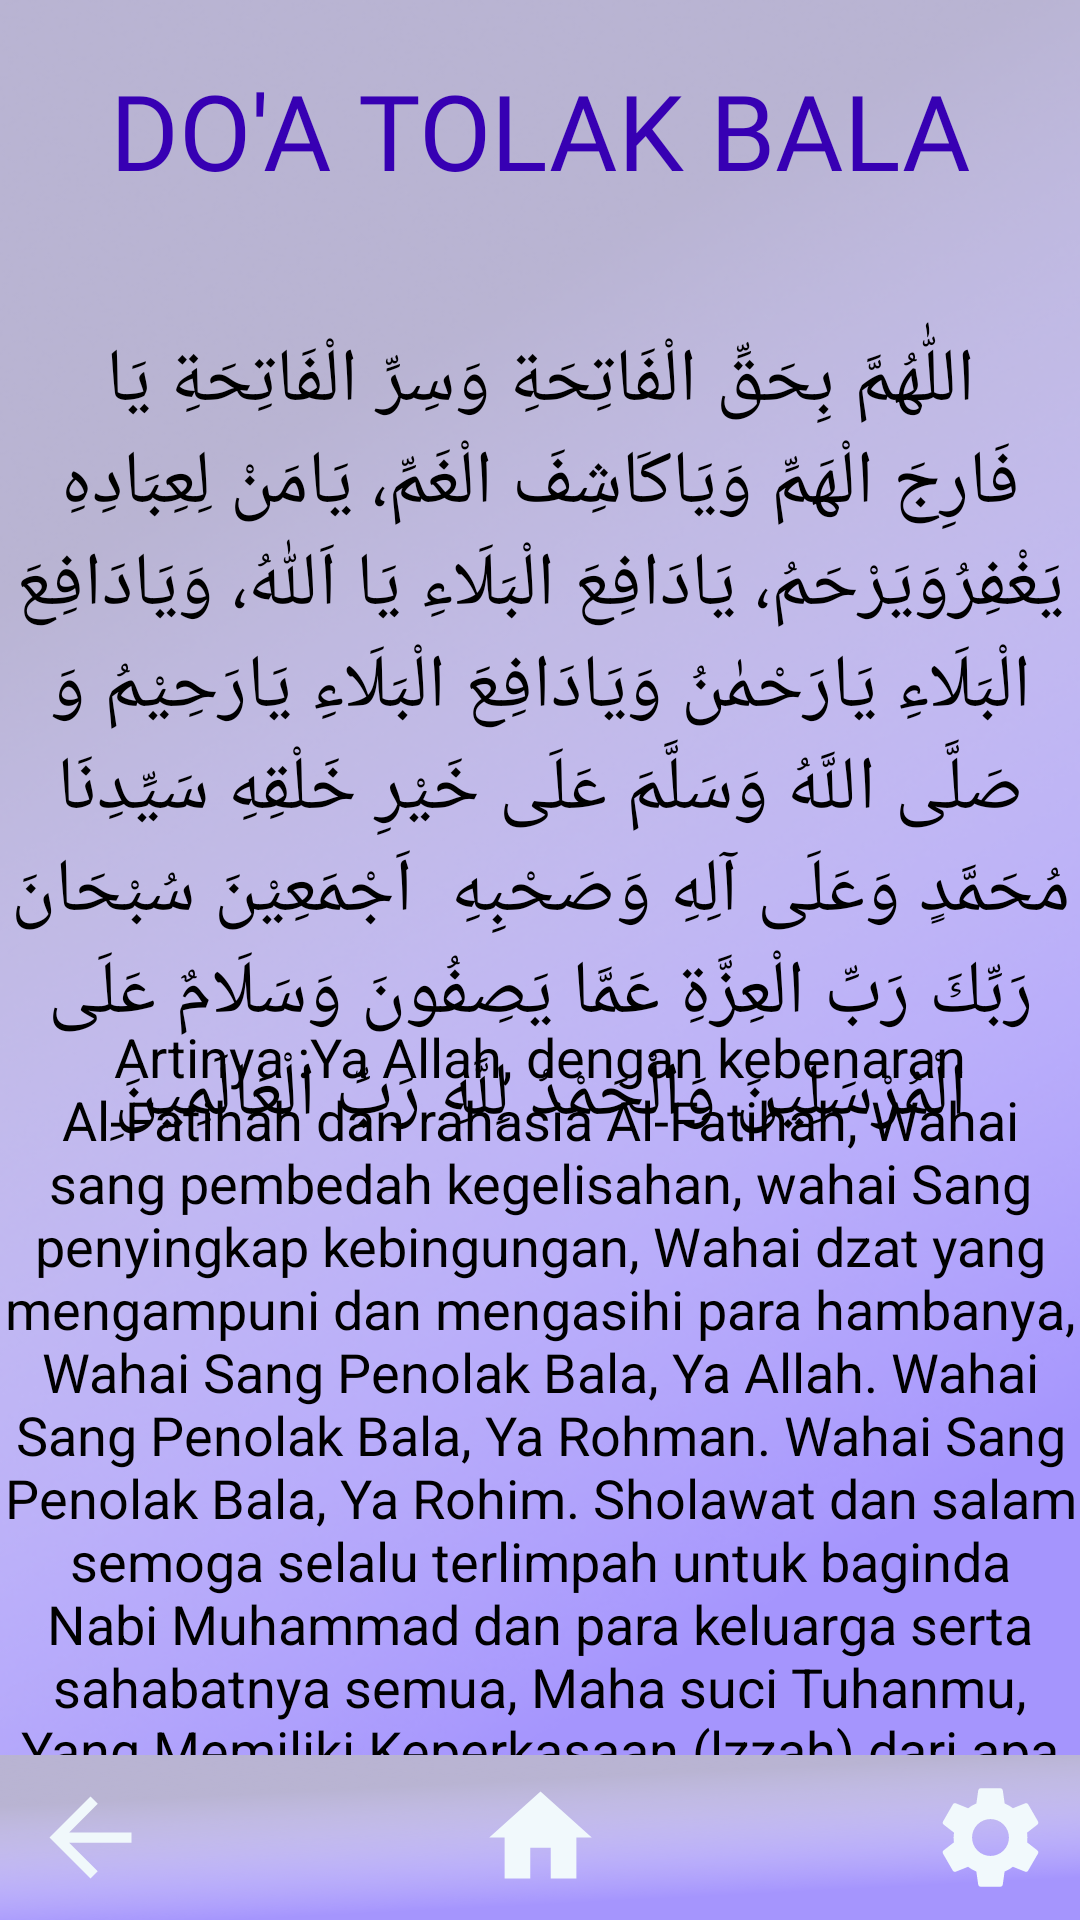

Layout XML and referenced resources for this Android screen:
<!-- AndroidManifest.xml: application theme Theme.IBProject -->
<!-- res/layout/activity_doa_tbala.xml -->
<?xml version="1.0" encoding="utf-8"?>
<LinearLayout
    xmlns:android="http://schemas.android.com/apk/res/android"
    xmlns:app="http://schemas.android.com/apk/res-auto"
    xmlns:tools="http://schemas.android.com/tools"
    android:layout_width="match_parent"
    android:layout_height="match_parent"
    tools:context=".DoaTbala"
    android:orientation="vertical"
    android:background="@drawable/bgdoa">


    <RelativeLayout
        android:layout_width="match_parent"
        android:layout_height="match_parent">

        <TextView
            android:layout_width="match_parent"
            android:layout_height="wrap_content"
            android:text="DO'A TOLAK BALA"
            android:gravity="center"
            android:textSize="35dp"
            android:paddingTop="20dp"
            android:fontFamily="@font/poppins_medium"
            android:textColor="@color/design_default_color_primary_dark"/>
        <TextView
            android:layout_width="match_parent"
            android:layout_height="wrap_content"
            android:text="اللّٰهُمَّ بِحَقِّ الْفَاتِحَةِ وَسِرِّ الْفَاتِحَةِ يَا فَارِجَ الْهَمِّ وَيَاكَاشِفَ الْغَمِّ، يَامَنْ لِعِبَادِهِ يَغْفِرُوَيَرْحَمُ، يَادَافِعَ الْبَلَاءِ يَا اَللّٰهُ، وَيَادَافِعَ الْبَلَاءِ يَارَحْمٰنُ وَيَادَافِعَ الْبَلَاءِ يَارَحِيْمُ وَ صَلَّى اللَّهُ وَسَلَّمَ عَلَى خَيْرِ خَلْقِهِ سَيِّدِنَا مُحَمَّدٍ وَعَلَى آلِهِ وَصَحْبِهِ  اَجْمَعِيْنَ سُبْحَانَ رَبِّكَ رَبِّ الْعِزَّةِ عَمَّا يَصِفُونَ وَسَلَامٌ عَلَى الْمُرْسَلِينَ وَالْحَمْدُ لِلَّهِ رَبِّ الْعَالَمِينَِ"
            android:textAlignment="center"
            android:textSize="25dp"
            android:paddingTop="110dp"
            android:textColor="@color/black"/>
        <TextView
            android:layout_width="match_parent"
            android:layout_height="wrap_content"
            android:text="Artinya :Ya Allah, dengan kebenaran Al-Fatihah dan rahasia Al-Fatihah, Wahai sang pembedah kegelisahan, wahai Sang penyingkap kebingungan, Wahai dzat yang mengampuni dan mengasihi para hambanya, Wahai Sang Penolak Bala, Ya Allah. Wahai Sang Penolak Bala, Ya Rohman. Wahai Sang Penolak Bala, Ya Rohim. Sholawat dan salam semoga selalu terlimpah untuk baginda Nabi Muhammad dan para keluarga serta sahabatnya semua, Maha suci Tuhanmu, Yang Memiliki Keperkasaan (lzzah) dari apa yang mereka katakan. Keselamatan semoga dilimpahkan kepada para rasul. Dan segala puji bagi Allah, Tuhan semesta alam.
ِ"
            android:textAlignment="center"
            android:textSize="18dp"
            android:paddingTop="340dp"
            android:textColor="@color/black"/>
        <LinearLayout
            android:layout_width="match_parent"
            android:layout_height="match_parent"
            android:gravity="bottom">

            <LinearLayout
                android:layout_width="match_parent"
                android:layout_height="55dp"
                android:background="@drawable/bgdoa"
                android:orientation="horizontal"
                android:paddingVertical="7dp">

                <LinearLayout
                    android:layout_width="0dp"
                    android:layout_height="match_parent"
                    android:layout_weight=".33"
                    android:gravity="left">

                    <ImageButton
                        android:id="@+id/btn_back"
                        android:layout_width="60dp"
                        android:layout_height="match_parent"
                        android:background="#00FFFFFF"
                        android:scaleType="fitCenter"
                        android:src="@drawable/ic_baseline_arrow_back_24" />

                </LinearLayout>

                <LinearLayout
                    android:layout_width="0dp"
                    android:layout_height="match_parent"
                    android:layout_weight=".33"
                    android:gravity="center">

                    <ImageButton
                        android:id="@+id/btn_home"
                        android:layout_width="60dp"
                        android:layout_height="match_parent"
                        android:background="#00FFFFFF"
                        android:scaleType="fitCenter"
                        android:src="@drawable/ic_baseline_home_24" />

                </LinearLayout>

                <LinearLayout
                    android:layout_width="0dp"
                    android:layout_height="match_parent"
                    android:layout_weight=".33"
                    android:gravity="right">

                    <ImageButton
                        android:id="@+id/btn_setting"
                        android:layout_width="60dp"
                        android:layout_height="match_parent"
                        android:background="#00FFFFFF"
                        android:scaleType="fitCenter"
                        android:src="@drawable/ic_baseline_settings_24" />

                </LinearLayout>

            </LinearLayout>



        </LinearLayout>

    </RelativeLayout>

</LinearLayout>
<!-- resources referenced by this layout -->
<resources>
  <!-- drawable bgdoa: png bitmap (drawable, 193926 bytes) -->
  <!-- drawable ic_baseline_arrow_back_24 (drawable) -->
  <vector android:autoMirrored="true" android:height="24dp"
      android:tint="#F0F8FB" android:viewportHeight="24"
      android:viewportWidth="24" android:width="24dp" xmlns:android="http://schemas.android.com/apk/res/android">
      <path android:fillColor="@android:color/white" android:pathData="M20,11H7.83l5.59,-5.59L12,4l-8,8 8,8 1.41,-1.41L7.83,13H20v-2z"/>
  </vector>
  <!-- drawable ic_baseline_home_24 (drawable) -->
  <vector android:height="24dp" android:tint="#F1F9FC"
      android:viewportHeight="24" android:viewportWidth="24"
      android:width="24dp" xmlns:android="http://schemas.android.com/apk/res/android">
      <path android:fillColor="@android:color/white" android:pathData="M10,20v-6h4v6h5v-8h3L12,3 2,12h3v8z"/>
  </vector>
  <!-- drawable ic_baseline_settings_24 (drawable) -->
  <vector android:height="24dp" android:tint="#F1F9FC"
      android:viewportHeight="24" android:viewportWidth="24"
      android:width="24dp" xmlns:android="http://schemas.android.com/apk/res/android">
      <path android:fillColor="@android:color/white" android:pathData="M19.14,12.94c0.04,-0.3 0.06,-0.61 0.06,-0.94c0,-0.32 -0.02,-0.64 -0.07,-0.94l2.03,-1.58c0.18,-0.14 0.23,-0.41 0.12,-0.61l-1.92,-3.32c-0.12,-0.22 -0.37,-0.29 -0.59,-0.22l-2.39,0.96c-0.5,-0.38 -1.03,-0.7 -1.62,-0.94L14.4,2.81c-0.04,-0.24 -0.24,-0.41 -0.48,-0.41h-3.84c-0.24,0 -0.43,0.17 -0.47,0.41L9.25,5.35C8.66,5.59 8.12,5.92 7.63,6.29L5.24,5.33c-0.22,-0.08 -0.47,0 -0.59,0.22L2.74,8.87C2.62,9.08 2.66,9.34 2.86,9.48l2.03,1.58C4.84,11.36 4.8,11.69 4.8,12s0.02,0.64 0.07,0.94l-2.03,1.58c-0.18,0.14 -0.23,0.41 -0.12,0.61l1.92,3.32c0.12,0.22 0.37,0.29 0.59,0.22l2.39,-0.96c0.5,0.38 1.03,0.7 1.62,0.94l0.36,2.54c0.05,0.24 0.24,0.41 0.48,0.41h3.84c0.24,0 0.44,-0.17 0.47,-0.41l0.36,-2.54c0.59,-0.24 1.13,-0.56 1.62,-0.94l2.39,0.96c0.22,0.08 0.47,0 0.59,-0.22l1.92,-3.32c0.12,-0.22 0.07,-0.47 -0.12,-0.61L19.14,12.94zM12,15.6c-1.98,0 -3.6,-1.62 -3.6,-3.6s1.62,-3.6 3.6,-3.6s3.6,1.62 3.6,3.6S13.98,15.6 12,15.6z"/>
  </vector>
  <style name="Theme.IBProject" parent="Theme.MaterialComponents.DayNight.NoActionBar">
          
          <item name="colorPrimary">#009BEE</item>
          <item name="colorPrimaryVariant">@color/purple_700</item>
          <item name="colorOnPrimary">@color/white</item>
          
          <item name="colorSecondary">@color/teal_200</item>
          <item name="colorSecondaryVariant">@color/teal_700</item>
          <item name="colorOnSecondary">@color/black</item>
          
          <item name="android:statusBarColor" tools:targetApi="l">?attr/colorPrimaryVariant</item>
          
      </style>
  <!-- not gathered from this repository: default colours our renderer supplied (Android Studio template values) -->
  <color name="purple_700">#FF3700B3</color>
  <color name="teal_200">#FF03DAC5</color>
  <color name="teal_700">#FF018786</color>
  <color name="black">#FF000000</color>
  <color name="white">#FFFFFFFF</color>
</resources>
